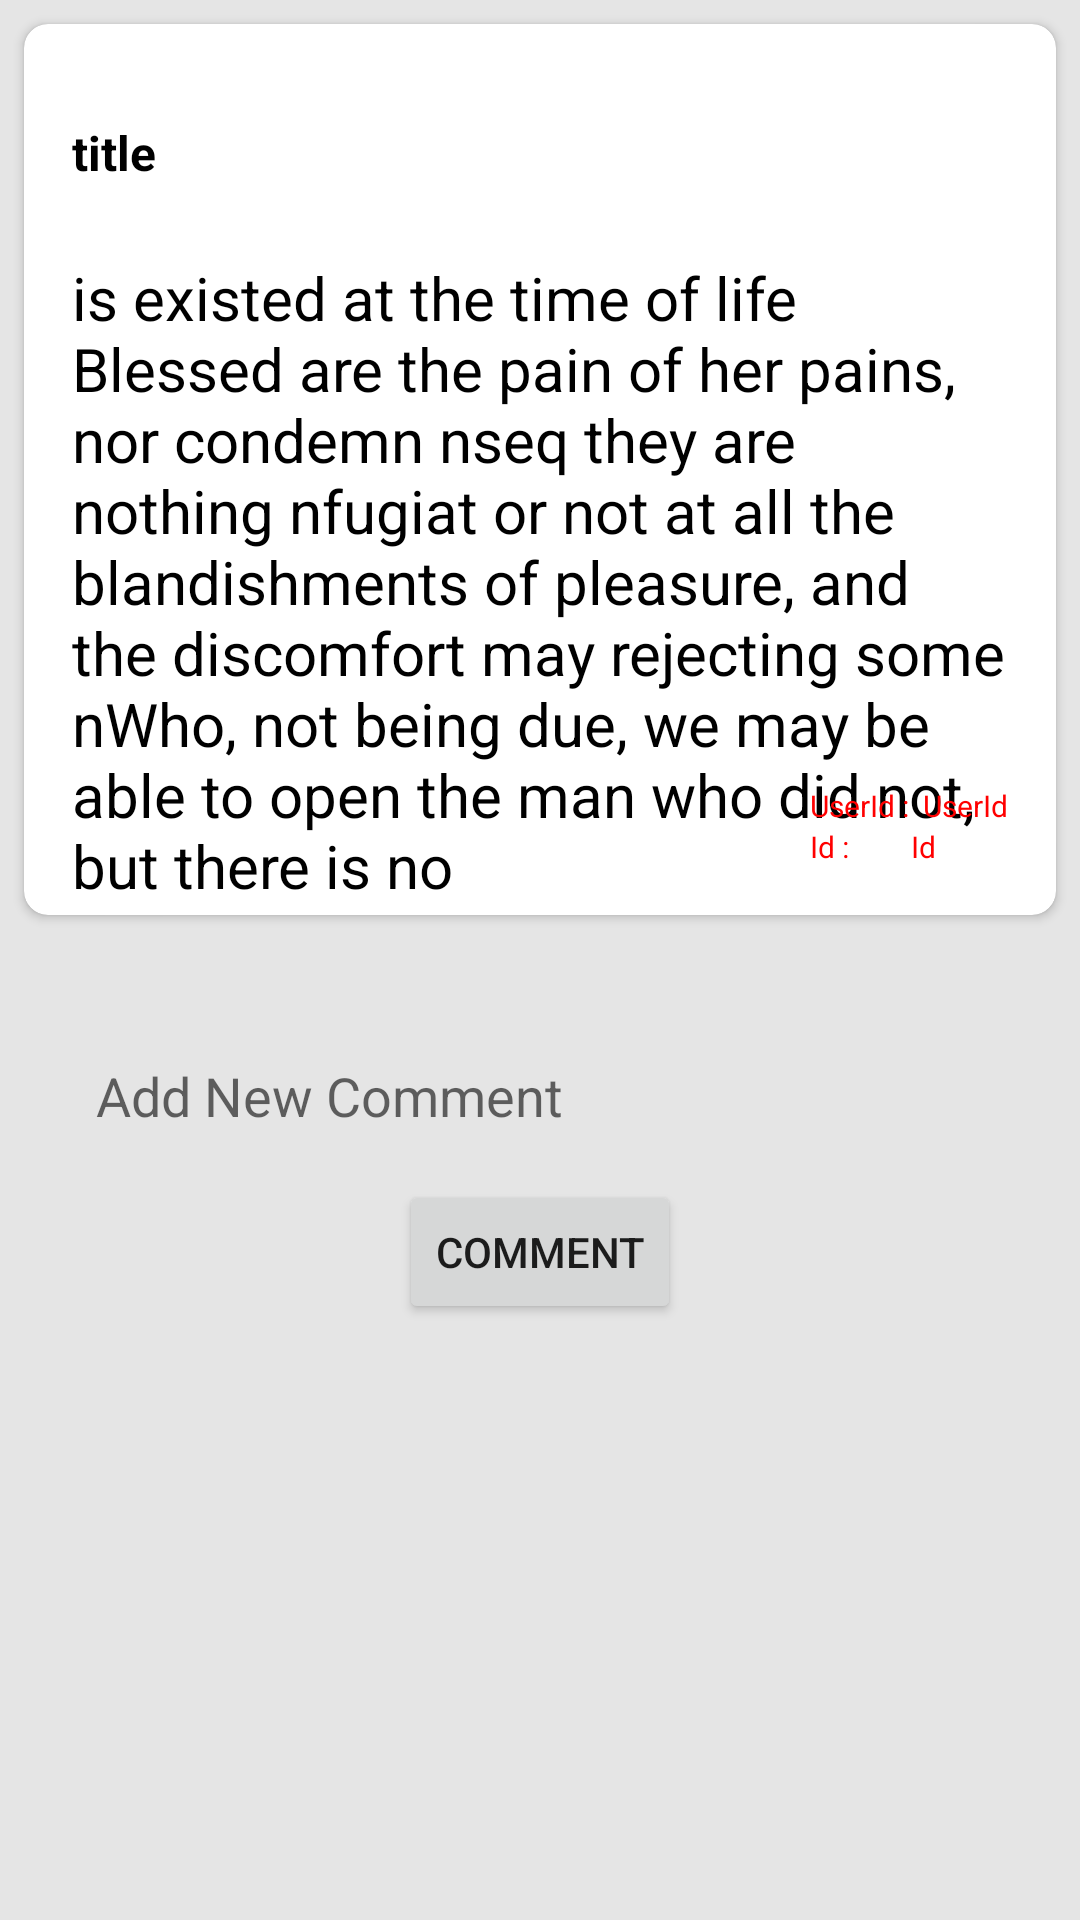

Write the Android layout XML for this screen, with the resource values it uses.
<!-- AndroidManifest.xml: application theme Theme.DecagonAndroid007 -->
<!-- res/layout/activity_comments.xml -->
<?xml version="1.0" encoding="utf-8"?>
<androidx.constraintlayout.widget.ConstraintLayout
    android:layout_width="match_parent"
    android:layout_height="match_parent"
    xmlns:android="http://schemas.android.com/apk/res/android"
    xmlns:app="http://schemas.android.com/apk/res-auto"
    xmlns:tools="http://schemas.android.com/tools"
    tools:context=".activities.CommentsActivity"
    android:background="#E5E5E5"
    android:descendantFocusability="beforeDescendants"
    android:focusableInTouchMode="true">


    <androidx.core.widget.NestedScrollView
        android:id="@+id/post_scrollView"
        android:layout_width="match_parent"
        android:layout_height="match_parent"
        app:layout_constraintEnd_toEndOf="parent"
        app:layout_constraintStart_toStartOf="parent"
        app:layout_constraintTop_toTopOf="parent"
        android:fillViewport="true"

      >

    <androidx.constraintlayout.widget.ConstraintLayout
        android:id="@+id/CL"
        android:layout_width="match_parent"
        app:layout_constraintTop_toTopOf="@id/post_scrollView"
        android:layout_height="match_parent">


        <androidx.cardview.widget.CardView
            android:id="@+id/cV"
            android:layout_width="match_parent"
            app:layout_constraintTop_toTopOf="@id/CL"
            android:layout_height="297dp"
            android:layout_margin="8dp"
            app:cardCornerRadius="8dp">

            <RelativeLayout
                android:layout_width="match_parent"
                android:layout_height="match_parent"
                android:paddingStart="16dp">

                <TextView
                    android:id="@+id/post_title_textView"
                    android:layout_width="wrap_content"
                    android:layout_height="wrap_content"
                    android:layout_marginVertical="16dp"
                    android:paddingTop="16dp"
                    android:text="@string/title"
                    android:textColor="@color/black"
                    android:textSize="16sp"
                    android:textStyle="bold" />

                <TextView
                    android:id="@+id/post_body_textView"
                    android:layout_width="match_parent"
                    android:layout_height="wrap_content"
                    android:layout_below="@id/post_title_textView"
                    android:layout_marginVertical="8dp"
                    android:text="@string/commentbody"
                    android:textColor="@color/black"
                    android:textSize="20sp" />

            </RelativeLayout>

            <LinearLayout
                android:layout_width="wrap_content"
                android:layout_height="wrap_content"
                android:layout_gravity="bottom|right"
                android:layout_marginTop="14dp"
                android:layout_marginBottom="16dp"
                android:orientation="vertical">

                <LinearLayout
                    android:layout_width="wrap_content"
                    android:layout_height="wrap_content"
                    android:orientation="horizontal">

                    <TextView
                        android:id="@+id/user"
                        android:layout_width="wrap_content"
                        android:layout_height="wrap_content"
                        android:text="UserId :  "
                        android:textColor="#FF0000"
                        android:textSize="10sp" />

                    <TextView
                        android:id="@+id/post_user_idTV"
                        android:layout_width="wrap_content"
                        android:layout_height="wrap_content"
                        android:layout_marginEnd="16dp"
                        android:text="@string/userid"
                        android:textColor="#FF0000"
                        android:textSize="10sp" />

                </LinearLayout>

                <LinearLayout
                    android:layout_width="wrap_content"
                    android:layout_height="wrap_content"
                    android:orientation="horizontal">

                    <TextView
                        android:id="@+id/id"
                        android:layout_width="wrap_content"
                        android:layout_height="wrap_content"
                        android:layout_marginEnd="16dp"
                        android:text="Id :  "
                        android:textColor="#FF0000"
                        android:textSize="10sp" />

                    <TextView
                        android:id="@+id/post_idTV"
                        android:layout_width="wrap_content"
                        android:layout_height="wrap_content"
                        android:layout_marginEnd="16dp"
                        android:text="Id"
                        android:textColor="#FF0000"
                        android:textSize="10sp" />

                </LinearLayout>


            </LinearLayout>

        </androidx.cardview.widget.CardView>

        <EditText
            android:id="@+id/add_commentET"
            android:layout_width="match_parent"
            android:layout_height="wrap_content"
            android:layout_marginHorizontal="16dp"
            android:layout_marginTop="32dp"
            android:hint="@string/add_new_comment"
            android:background="@drawable/edit_text_background"
            android:padding="16dp"
            app:layout_constraintEnd_toEndOf="parent"
            app:layout_constraintStart_toStartOf="parent"
            app:layout_constraintTop_toBottomOf="@id/cV" />

        <Button
            android:id="@+id/comment_button"
            android:layout_width="wrap_content"
            android:layout_height="wrap_content"
            android:text="@string/send"
            app:layout_constraintEnd_toEndOf="parent"
            app:layout_constraintStart_toStartOf="parent"
            app:layout_constraintTop_toBottomOf="@id/add_commentET" />

        <androidx.recyclerview.widget.RecyclerView
            android:id="@+id/comment_recyclerView"
            android:layout_width="0dp"
            android:layout_height="wrap_content"
            app:layout_constraintBottom_toBottomOf="parent"
            app:layout_constraintEnd_toEndOf="parent"
            app:layout_constraintHorizontal_bias="1.0"
            app:layout_constraintStart_toStartOf="parent"
            app:layout_constraintTop_toBottomOf="@id/comment_button"
            app:layout_constraintVertical_bias="1.0"
            tools:listitem="@layout/comment_item" />


    </androidx.constraintlayout.widget.ConstraintLayout>
</androidx.core.widget.NestedScrollView>


</androidx.constraintlayout.widget.ConstraintLayout>
<!-- res/layout/comment_item.xml (included above) -->
<?xml version="1.0" encoding="utf-8"?>
<androidx.constraintlayout.widget.ConstraintLayout
    xmlns:android="http://schemas.android.com/apk/res/android"
    xmlns:app="http://schemas.android.com/apk/res-auto"
    android:layout_width="match_parent"
    android:layout_height="wrap_content">

    <androidx.cardview.widget.CardView
        android:layout_width="match_parent"
        android:layout_height="wrap_content"
        android:layout_margin="8dp"
        app:cardCornerRadius="8dp"
        app:layout_constraintBottom_toBottomOf="parent"
        app:layout_constraintEnd_toEndOf="parent"
        app:layout_constraintStart_toStartOf="parent"
        app:layout_constraintTop_toTopOf="parent">

        <LinearLayout
            android:layout_width="wrap_content"
            android:layout_height="wrap_content"
            android:orientation="vertical">



        <LinearLayout
            android:layout_width="match_parent"
            android:layout_height="wrap_content"
            android:orientation="vertical"
            android:paddingHorizontal="16dp">

            <TextView
                android:id="@+id/name_textView"
                android:layout_width="wrap_content"
                android:layout_height="wrap_content"
                android:text="@string/name"
                android:textColor="@color/black"
                android:textSize="10sp"
                android:textStyle="bold"
                />

            <TextView
                android:id="@+id/email_textView"
                android:layout_width="wrap_content"
                android:layout_height="wrap_content"
                android:text="Email"
                android:textColor="@color/black"
                android:textSize="10sp"
                android:textStyle="bold"
                />


        </LinearLayout>

        <TextView
            android:id="@+id/Comment_body_textView"
            android:layout_width="match_parent"
            android:layout_height="wrap_content"
            android:layout_marginVertical="8dp"
            android:text="@string/body"
            android:layout_marginHorizontal="16dp"
            android:layout_below="@id/title_textView"
            android:textColor="@color/black"
            android:textSize="10sp"
            />

        </LinearLayout>
    </androidx.cardview.widget.CardView>

</androidx.constraintlayout.widget.ConstraintLayout>
<!-- resources referenced by this layout -->
<resources>
  <string name="add_new_comment">Add New Comment</string>
  <string name="body">body</string>
  <string name="commentbody">is existed at the time of life Blessed are the pain of her pains, nor condemn nseq they are nothing  nfugiat or not at all the blandishments of pleasure, and the discomfort may rejecting some  nWho, not being due, we may be able to open the man who did not, but there is no</string>
  <string name="name">Name</string>
  <string name="send">Comment</string>
  <string name="title">title</string>
  <string name="userid">UserId</string>
  <style name="Theme.DecagonAndroid007" parent="Theme.MaterialComponents.DayNight.NoActionBar">
          
          <item name="colorPrimary">@color/purple_500</item>
          <item name="colorPrimaryVariant">@color/purple_700</item>
          <item name="colorOnPrimary">@color/white</item>
          
          <item name="colorSecondary">@color/white</item>
          <item name="colorSecondaryVariant">@color/white</item>
          <item name="colorOnSecondary">@color/black</item>
          
          <item name="android:statusBarColor" tools:targetApi="l">?attr/colorPrimaryVariant</item>
          
      </style>
  <!-- not gathered from this repository: default colours our renderer supplied (Android Studio template values) -->
  <color name="purple_500">#FF6200EE</color>
  <color name="purple_700">#FF3700B3</color>
  <color name="black">#FF000000</color>
  <color name="white">#FFFFFFFF</color>
</resources>
